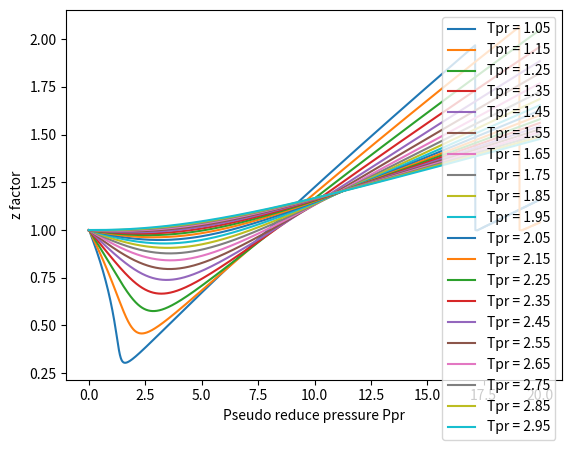

Reproduce this figure in Python.
import matplotlib.pyplot as plt
import math
import os

def zlisting(tpr_min,ppr_step,tpr_step,tpr_max,ppr_max,y0,tolerence):
    z_list=[]
    load = int(100/int((tpr_max-tpr_min)/tpr_step))
    i = 1
    print('LOADING...')
    while tpr_min <= tpr_max:
        z_list.append(zmatrix(tpr_min,ppr_step,ppr_max,y0,tolerence))
        tpr_min = tpr_min + tpr_step
        os.system('cls')
        print('LOADING', load*i, "%")
        i = i + 1
    return z_list

def zmatrix(tpr,ppr_step,ppr_max,y0,tolerence):
    z_array = []
    a = 0.0
    t = 1/tpr
    yerror = 5
    while a <= ppr_max:
        y0 = 0.06125 * ( a) * t * (math.exp((-1.2 * ((1 - t)**2)))) + 0.001
        yerror = yfinder(y0,a,t,tolerence,yerror)
        z_array.append(zfinder(yerror,a,t))
        a = a + ppr_step
    a = ppr_step
    y0 = 0.06125 * ( a) * t * (math.exp((-1.2 * ((1 - t)**2)))) + 0.001
    z_array[0] = zfinder(NotCorrected_yfinder(y0,a,t,tolerence),a,t)
    return z_array

def zfinder(y,ppr,t):
    z = (0.06125*ppr*t*math.exp(-1.2*(1-t)*(1-t)))/y
    return z

def absolute(abs):
    if abs < 0:
        return -abs
    else:
        return abs

def yfinder(y,ppr,t,tolerence,yerror):
    ystock = y
    i = 1
    y1 = y - (F(y,ppr,t)/Fprime(y,ppr,t))
    while abs(y1-y) > tolerence:
        if y1 < 0 or (abs(yerror-y1)>0.1 and ppr != 0):
            y1 = ystock/(1.001**i)
            i = i+1
        y = y1
        y1 = y1 - (F(y1,ppr,t)/Fprime(y1,ppr,t))
    return y1
def NotCorrected_yfinder(y,ppr,t,tolerence):
    ystock = y
    i = 1
    y1 = y - (F(y,ppr,t)/Fprime(y,ppr,t))
    while abs(y1-y) > tolerence:
        if y1 < 0:
            y1 = ystock/(1.001**i)
            i = i+1
        y = y1
        y1 = y1 - (F(y1,ppr,t)/Fprime(y1,ppr,t))
    return y1

def F(y,ppr,t):
    F1 = -0.06125*ppr*t*math.exp(-1.2*(1-t)*(1-t))
    F2 = (y+y**2+y**3-y**4)/((1-y)**3)
    F31 = 14.76*t
    F32 = -9.76*t*t
    F33 = 4.58*t*t*t
    F34 = y*y
    F3 = -(F31+F32+F33)*F34
    F41 = (90.7*t-242.2*t*t+42.4*t*t*t)
    F42 = (y**(2.18+2.82*t))
    F4 = F42*F41
    return F1+F2+F3+F4

def Fprime(y,ppr,t):
    s = (1+4*y+4*y*y-4*y*y*y+y*y*y*y)/((1-y)**4) - (29.52*t-19.52*t*t+9.16*t*t*t)*y + (2.18+2.82*t)*(90.7*t-242.2*t*t+42.4*t*t*t)*(y**(1.18+2.82*t))
    return s

def ppr_axis_gene(ppr_step,ppr_max):
    ppr = 0
    ppr_axis = []
    while ppr <= ppr_max:
        ppr_axis.append(ppr)
        ppr = ppr + ppr_step
    return ppr_axis

def tpr_axis_gene(tpr_min,tpr_step,tpr_max):
    tpr_axis = []
    while tpr_min <= tpr_max:
        tpr_axis.append(tpr_min)
        tpr_min = tpr_min + tpr_step
    return tpr_axis

y0 =  584
tolerence = 10**-3
ppr_step = 10**-2
ppr_max = 20
tpr_step = 0.1
tpr_min = 1.05
tpr_max = 3.05
z_list = []
ppr_axis = []
tpr_axis = []


ppr_axis = ppr_axis_gene(ppr_step,ppr_max)
tpr_axis = tpr_axis_gene(tpr_min,tpr_step,tpr_max)
z_list = zlisting(tpr_min,ppr_step,tpr_step,tpr_max,ppr_max,y0,tolerence)
# print(z_list[0])
fig, ax = plt.subplots()
i = 0
while i < ((tpr_max-tpr_min)/tpr_step):
    ax.plot(ppr_axis,z_list[i], label=('Tpr = '+str(tpr_axis[i])[:4]))
    i = i + 1
ax.set_xlabel('Pseudo reduce pressure Ppr')
ax.set_ylabel('z factor')
ax.legend()
plt.show()
